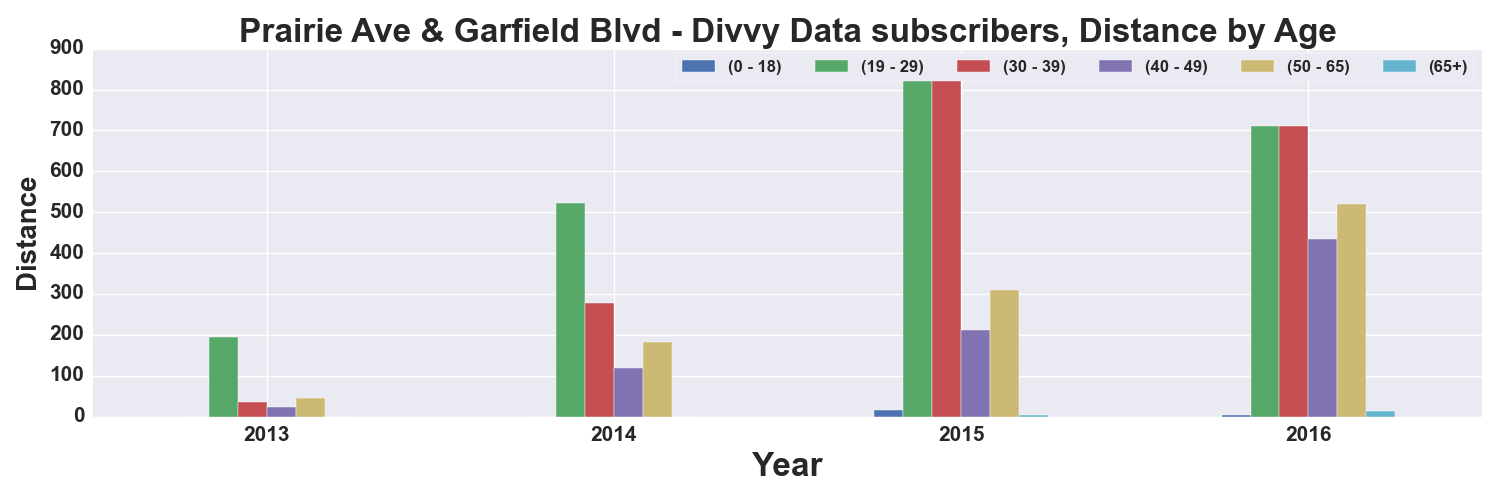

The data file committed next to this chart (first rows):
, START TIME YEAR, DISTANCE_Miles, DISTANCE_Miles, DISTANCE_Miles, DISTANCE_Miles, DISTANCE_Miles, DISTANCE_Miles
AGE_GROUP, , 0 - 18, 19 - 29, 30 - 39, 40 - 49, 50 - 65, 65+
0, 2013, , 195.7, 36.75, 24.17, 44.48, 
1, 2014, , 521.6, 278.2, 119.2, 181.8, 
2, 2015, 16.74, 823.5, 842.2, 211.9, 309.4, 2.921
3, 2016, 4.967, 710.1, 710.6, 435.4, 520.5, 12.95
